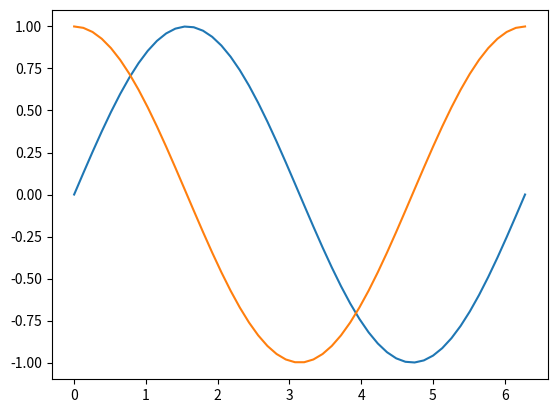

Reproduce this figure in Python.
# -*- coding: utf-8 -*-
"""
Spyder Editor

This is a temporary script file.
"""

import math
import numpy
import matplotlib.pyplot

def sin_cos():
	num_points=50

	x=numpy.zeros(num_points)
	sin_x=numpy.zeros(num_points)
	cos_x=numpy.zeros(num_points)

	for i in range(num_points):
		x[i]=(i*2.0*math.pi)/(num_points-1)
		sin_x[i]=math.sin(x[i])
		cos_x[i]=math.cos(x[i])
	return x,sin_x,cos_x

x,sin_x,cos_x=sin_cos()

matplotlib.pyplot.plot(x,sin_x)
matplotlib.pyplot.plot(x,cos_x)
